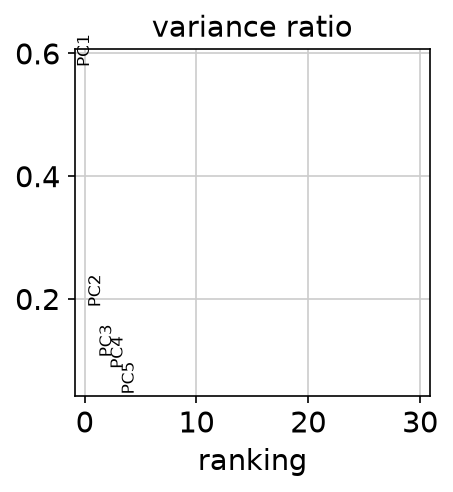

The table this chart was drawn from, first rows:
PC, variance, variance_ratio
PC1, 8683, 0.5778
PC2, 2804, 0.1866
PC3, 1577, 0.105
PC4, 1295, 0.0862
PC5, 668.9, 0.04451
